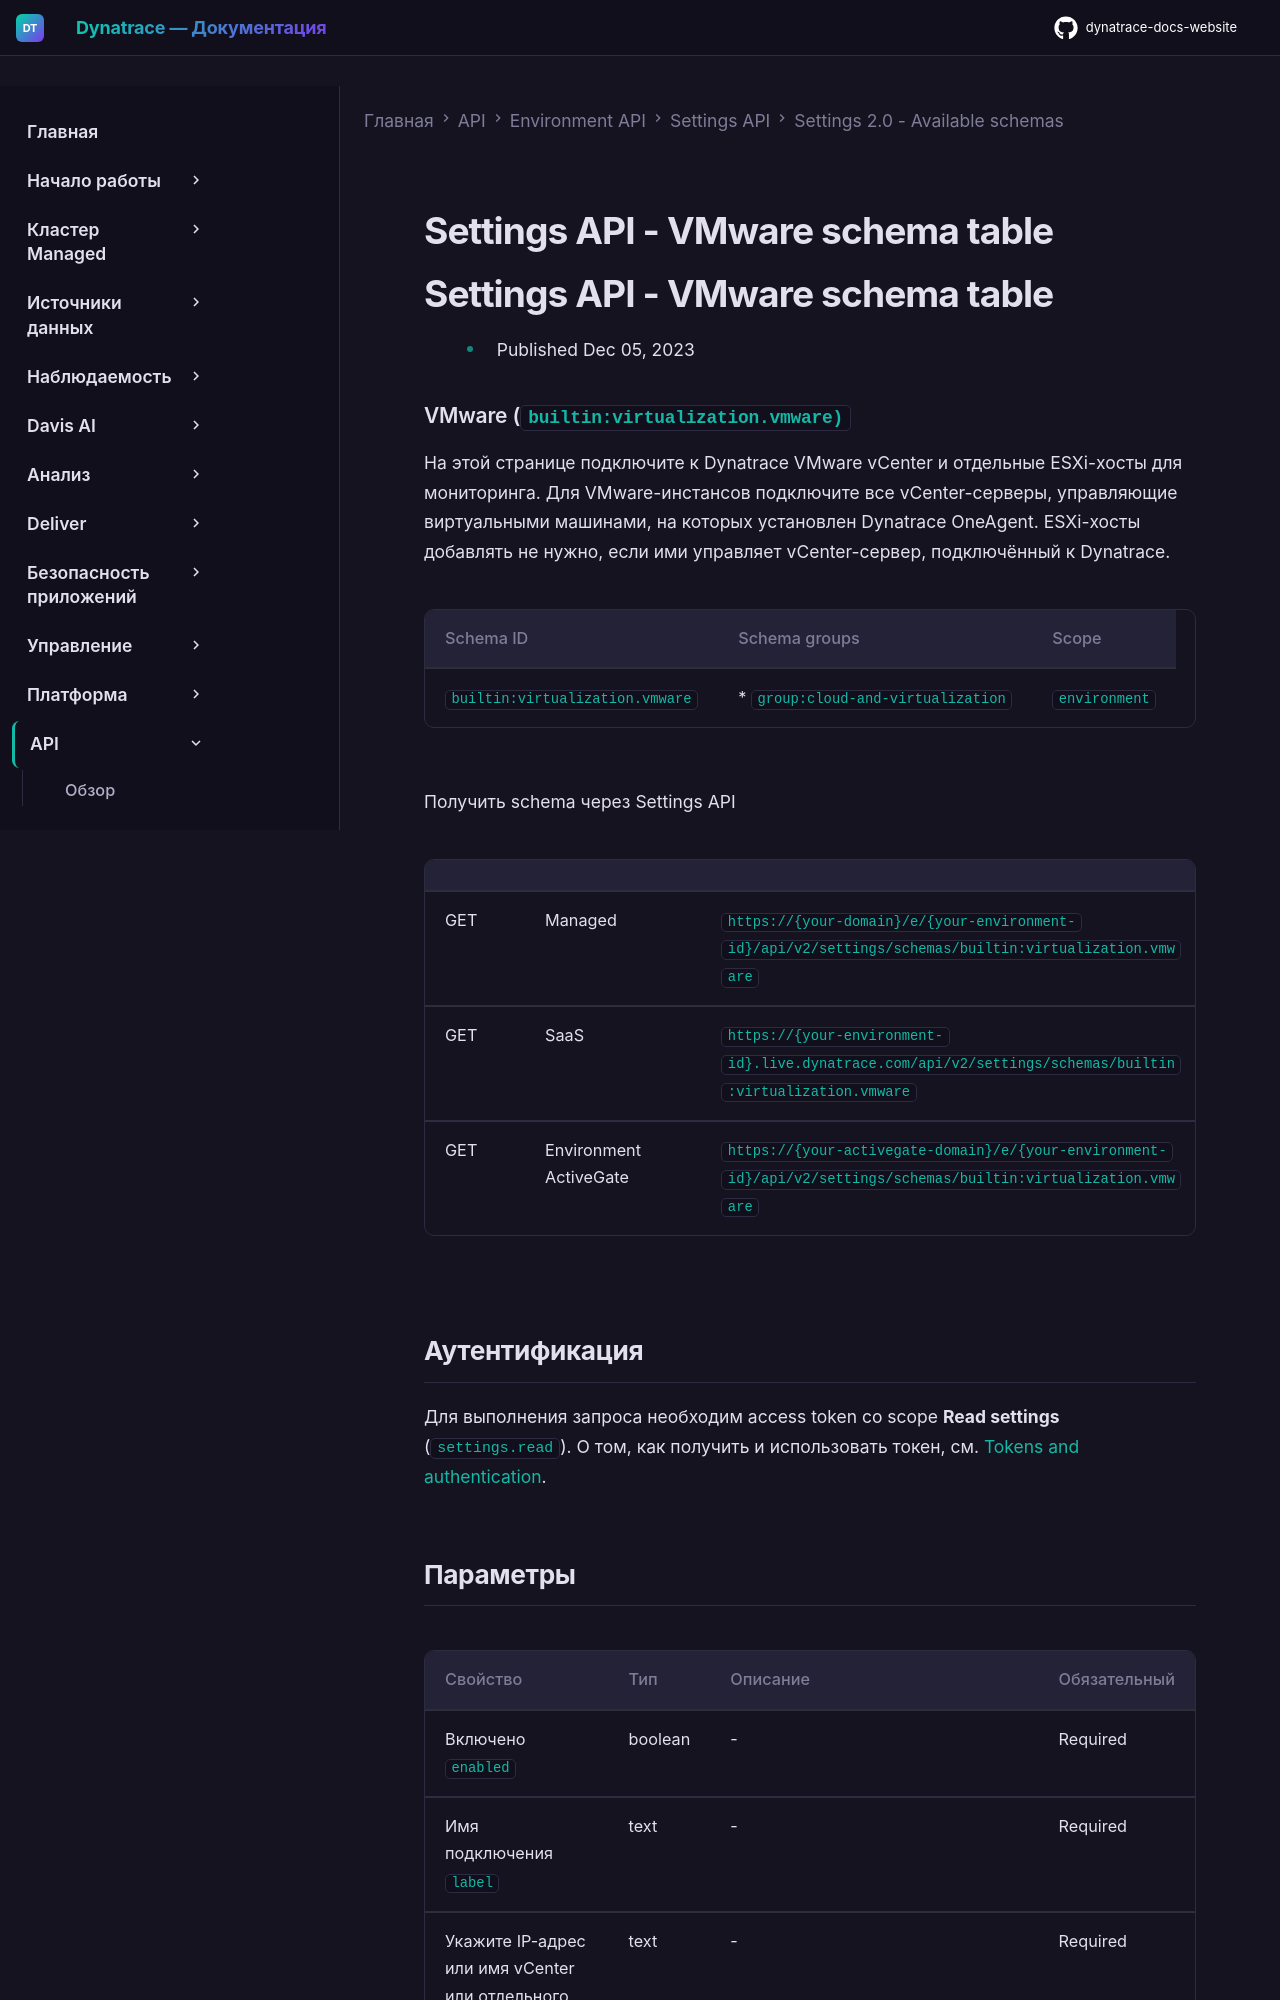

repository: Yerkebulan-Ardabayev/dynatrace-docs-website · page: managed-ru/dynatrace-api/environment-api/settings/schemas/builtin-virtualization-vmware/index.html · generator: mkdocs

---
title: Settings API - VMware schema table
source: https://docs.dynatrace.com/managed/dynatrace-api/environment-api/settings/schemas/builtin-virtualization-vmware
scraped: 2026-05-12T11:48:53.597597
---

# Settings API - VMware schema table

# Settings API - VMware schema table

* Published Dec 05, 2023

### VMware (`builtin:virtualization.vmware)`

На этой странице подключите к Dynatrace VMware vCenter и отдельные ESXi-хосты для мониторинга. Для VMware-инстансов подключите все vCenter-серверы, управляющие виртуальными машинами, на которых установлен Dynatrace OneAgent. ESXi-хосты добавлять не нужно, если ими управляет vCenter-сервер, подключённый к Dynatrace.

| Schema ID | Schema groups | Scope |
| --- | --- | --- |
| `builtin:virtualization.vmware` | * `group:cloud-and-virtualization` | `environment` |

Получить schema через Settings API

|  |  |  |
| --- | --- | --- |
| GET | Managed | `https://{your-domain}/e/{your-environment-id}/api/v2/settings/schemas/builtin:virtualization.vmware` |
| GET | SaaS | `https://{your-environment-id}.live.dynatrace.com/api/v2/settings/schemas/builtin:virtualization.vmware` |
| GET | Environment ActiveGate | `https://{your-activegate-domain}/e/{your-environment-id}/api/v2/settings/schemas/builtin:virtualization.vmware` |

## Аутентификация

Для выполнения запроса необходим access token со scope **Read settings** (`settings.read`). О том, как получить и использовать токен, см. [Tokens and authentication](/managed/discover-dynatrace/references/dynatrace-api/basics/dynatrace-api-authentication).
